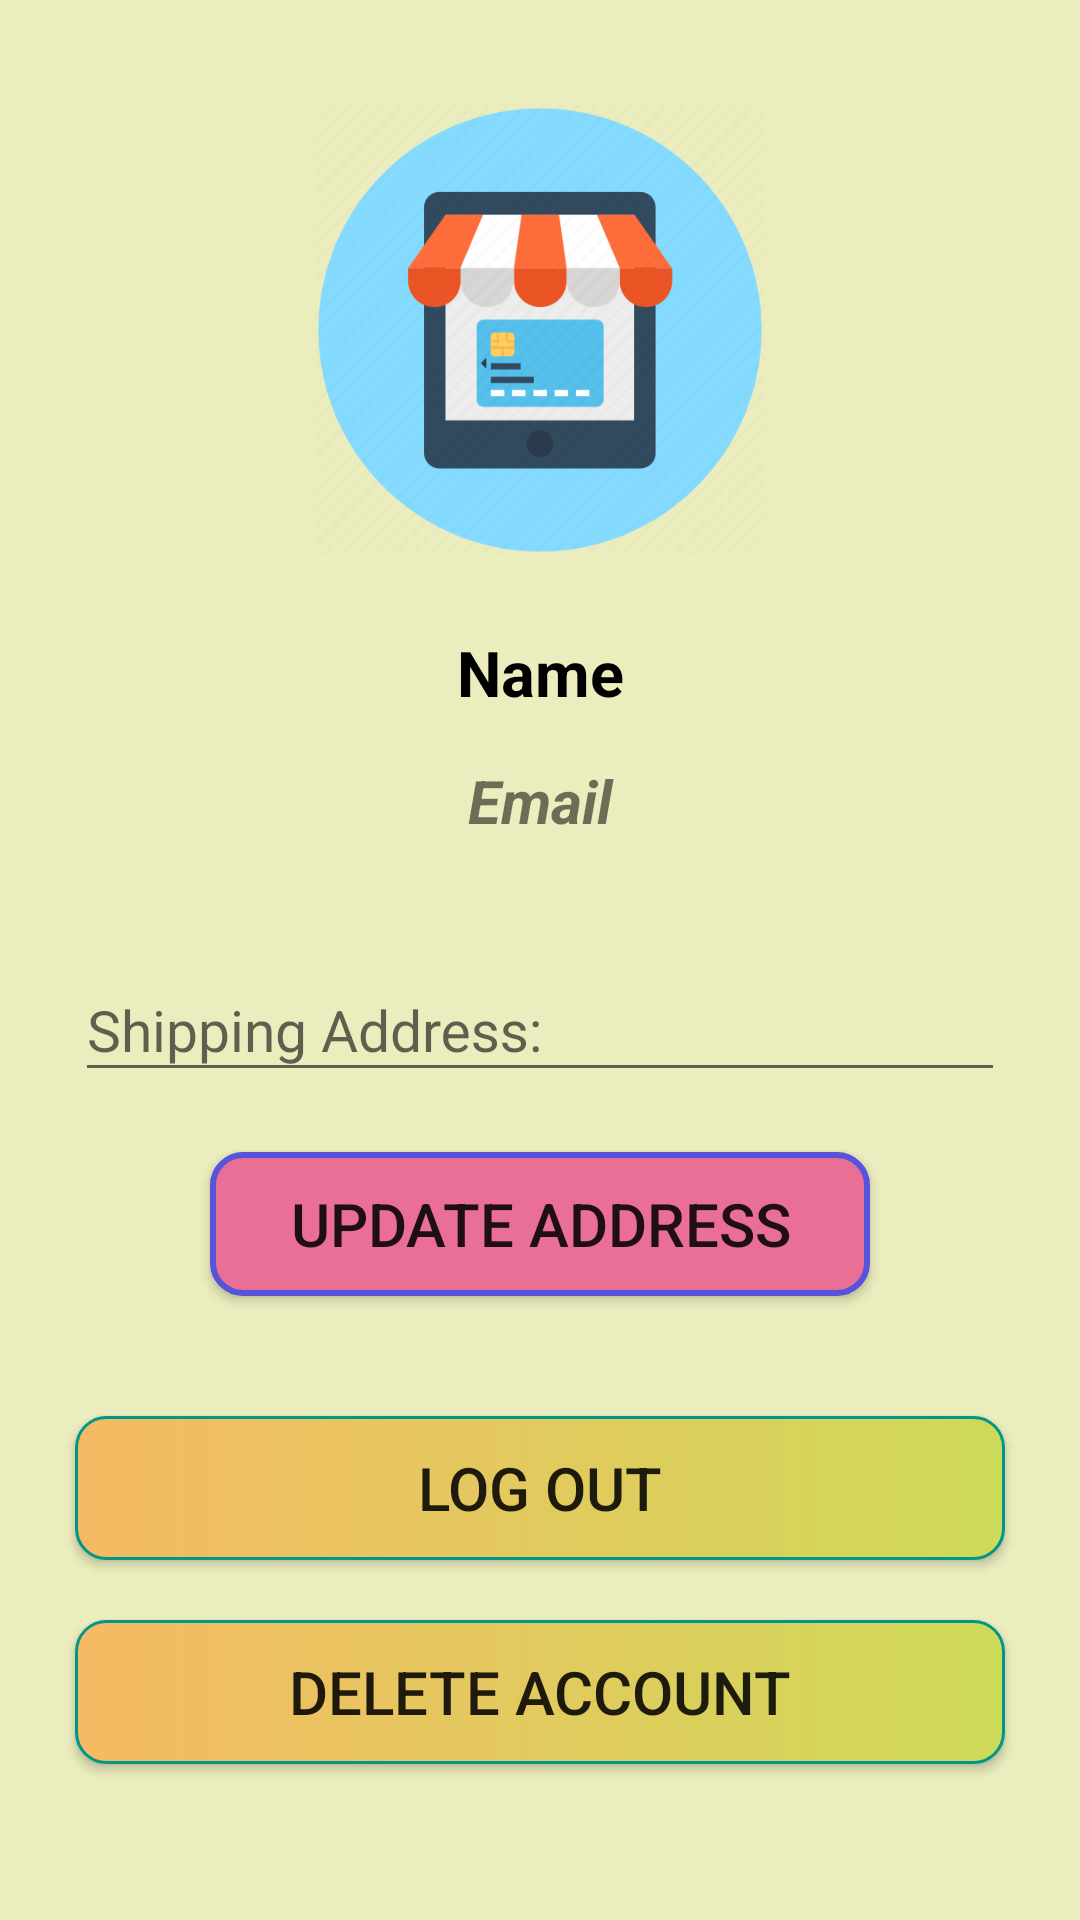

Write the Android layout XML for this screen, with the resource values it uses.
<!-- AndroidManifest.xml: application theme Theme.MarketPlace -->
<!-- res/layout/fragment_profile.xml -->
<?xml version="1.0" encoding="utf-8"?>
<LinearLayout xmlns:android="http://schemas.android.com/apk/res/android"
    xmlns:tools="http://schemas.android.com/tools"
    android:layout_width="match_parent"
    android:layout_height="match_parent"
    android:orientation="vertical"
    tools:context=".profileFragment"
    android:background="#EBEDBE">
    <ImageView
        android:layout_width="150dp"
        android:layout_height="150dp"
        android:layout_gravity="center_horizontal"
        android:layout_marginTop="35dp"
        android:layout_marginBottom="15dp"
        android:src="@drawable/_475324"/>

    <TextView
        android:id="@+id/curr_name"
        android:layout_marginTop="10dp"
        android:layout_marginLeft="25dp"
        android:layout_marginRight="25dp"
        android:layout_marginBottom="15dp"
        android:layout_width="match_parent"
        android:textSize="21sp"
        android:text="Name"
        android:textColor="@color/black"
        android:textStyle="bold"
        android:textAlignment="center"
        android:layout_height="wrap_content"/>

    <TextView
        android:layout_marginLeft="25dp"
        android:id="@+id/curr_email"
        android:layout_marginRight="25dp"
        android:layout_marginBottom="30dp"
        android:layout_width="match_parent"
        android:text="Email"
        android:textSize="20sp"
        android:textAlignment="center"
        android:textStyle="bold|italic"
        android:layout_height="wrap_content"/>

    <com.google.android.material.textfield.TextInputLayout
        android:id="@+id/address"
        android:layout_marginLeft="25dp"
        android:layout_marginRight="25dp"
        android:layout_marginBottom="20dp"
        android:layout_width="match_parent"
        android:layout_height="wrap_content">
        <com.google.android.material.textfield.TextInputEditText
            android:layout_width="match_parent"
            android:hint="Shipping Address:"
            android:textSize="19sp"
            android:layout_height="match_parent"
            android:inputType="text" />
    </com.google.android.material.textfield.TextInputLayout>

    <Button
        android:id="@+id/update_address"
        android:layout_gravity="center"
        android:layout_width="220dp"
        android:layout_height="wrap_content"
        android:text="UPDATE ADDRESS"
        android:layout_marginBottom="20dp"
        android:background="@drawable/custom_button"
        android:textSize="20sp"/>

    <Button
        android:id="@+id/logout"
        android:layout_marginLeft="25dp"
        android:layout_marginRight="25dp"
        android:layout_marginTop="20dp"
        android:layout_width="match_parent"
        android:layout_height="wrap_content"
        android:text="LOG OUT"
        android:background="@drawable/custom_button1"
        android:textSize="20sp"/>

    <Button
        android:id="@+id/del"
        android:layout_marginLeft="25dp"
        android:layout_marginRight="25dp"
        android:layout_marginTop="20dp"
        android:layout_width="match_parent"
        android:layout_height="wrap_content"
        android:text="DELETE ACCOUNT"
        android:background="@drawable/custom_button1"
        android:textSize="20sp"
        android:layout_gravity="bottom"/>

</LinearLayout>
<!-- resources referenced by this layout -->
<resources>
  <!-- drawable _475324: png bitmap (drawable-mdpi, 30771 bytes) -->
  <!-- drawable custom_button (drawable) -->
  <?xml version="1.0" encoding="utf-8"?>
  <shape xmlns:android="http://schemas.android.com/apk/res/android">
      <solid android:color="#EA6F97"/>
      <stroke android:width="2dp" android:color="#5853DC"/>
      <corners android:radius="10dp"/>
  </shape>
  <!-- drawable custom_button1 (drawable) -->
  <?xml version="1.0" encoding="utf-8"?>
  <shape xmlns:android="http://schemas.android.com/apk/res/android">
      <stroke android:color="#009688" android:width="1dp"/>
      <corners android:radius="10dp"/>
      <gradient android:startColor="#F5BA63" android:endColor="#CEDA59"/>
  </shape>
  <style name="Theme.MarketPlace" parent="Theme.AppCompat.DayNight.DarkActionBar">
          
          <item name="colorPrimary">#449A77</item>
          <item name="colorPrimaryVariant">#176E5C</item>
          <item name="colorOnPrimary">@color/white</item>
          
          <item name="colorSecondary">@color/teal_200</item>
          <item name="colorSecondaryVariant">@color/teal_700</item>
          <item name="colorOnSecondary">@color/black</item>
          
          <item name="android:statusBarColor">?attr/colorPrimaryVariant</item>
          
      </style>
  <!-- not gathered from this repository: default colours our renderer supplied (Android Studio template values) -->
  <color name="teal_200">#FF03DAC5</color>
  <color name="teal_700">#FF018786</color>
  <color name="black">#FF000000</color>
  <color name="white">#FFFFFFFF</color>
</resources>
